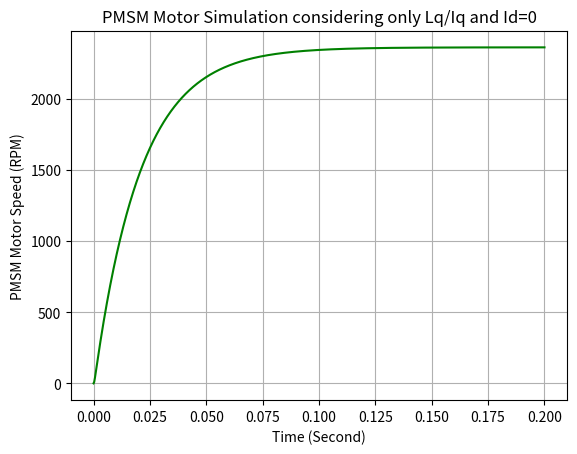
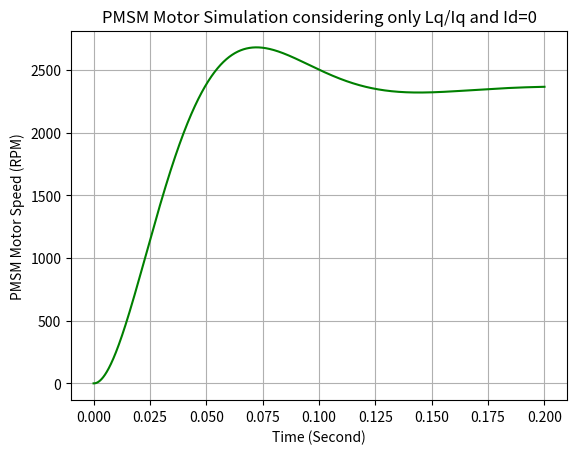

Write the Python code that produced these figures, in order.
# Import Library
import numpy as np
import matplotlib.pyplot as plt

# Motor parameters (replace with actual values)
Rs = 0.5             # Stator resistance (ohms)
Ld = 0.00015          # d-axis inductance (H)
Lq = 0.00015          # q-axis inductance (H)
J = 0.01             # Rotor inertia (kg.m^2)
B = 0.001            # Damping coefficient (N.m.s)
lambda_f = 0.1       # Flux linkage (Wb)
p = 4                # Number of pole pairs

# PMSM motor equations and solution using Eular Method
# Input :   1.  Pmsm motor state Iq and omega_m
#           2.  sampel time dt
#           3.  Vq_ref
#           4.  Load Torque Tl
# Ouput :  New Values of Iq (Q axis current) and omega_m (Motor Speed)

def pmsm_dynamics(dt,state, Vq,Tl=0):
    # State variables
    Iq, omega_m = state
    
    # Convert Mech omega to Electricl omega
    omega_e = p * omega_m

    # Calculate dq/dt and Iq
    Iq_dt = (Vq - Rs * Iq - omega_e*lambda_f) / Lq
    Iq = Iq + Iq_dt*dt

    # Calculate Electromagnetic torque
    Te = (3/2) * p * lambda_f * Iq

    # Mechanical dynamics
    domega_dt = (Te - Tl - B * omega_m) / J
    omega_m = omega_m + domega_dt*dt
    
    return [Iq,omega_m]

# Simulation parameters
t_span = 0.2  # Simulation time
dt = 1e-6  # Time step
t_eval=np.arange(0, t_span, dt)
time_len=len(t_eval)

# Initial conditions [Is, omega]
state0 = [0, 0]  

# np arrays for storing result
Iq=np.zeros(time_len) 
omega=np.zeros(time_len)

# Motor input voltage ref Vq_ref and load torque
Vq_ref=100 
Tl=1

# Calculate motor performance 
index=0
for t in t_eval[:(time_len-1)]:
    state0=pmsm_dynamics(dt,state0,Vq_ref,Tl)
    index=index+1
    Iq[index],omega[index] = state0
    

# Plot PMSM speed vs Time
plt.figure(1)
plt.plot(t_eval, omega*60/(2*np.pi), label='omega in rpm', color="g")
plt.title("PMSM Motor Simulation considering only Lq/Iq and Id=0")
plt.xlabel("Time (Second)")
plt.ylabel("PMSM Motor Speed (RPM)")
plt.grid()
plt.show()

###########################################
# Motor Performance with Increased value of Lq=0.009
Lq=0.009
Ld=0.009
state0 = [0, 0] 

# np arrays for storing result
Iq=np.zeros(time_len) 
omega=np.zeros(time_len)

# Motor input voltage ref Vq_ref and load torque
Vq_ref=100 
Tl=1

# Calculate motor performance 
index=0
for t in t_eval[:(time_len-1)]:
    state0=pmsm_dynamics(dt,state0,Vq_ref,Tl)
    index=index+1
    Iq[index],omega[index] = state0
    

# Plot PMSM speed vs Time
plt.figure(2)
plt.plot(t_eval, omega*60/(2*np.pi), label='omega in rpm', color="g")
plt.title("PMSM Motor Simulation considering only Lq/Iq and Id=0")
plt.xlabel("Time (Second)")
plt.ylabel("PMSM Motor Speed (RPM)")
plt.grid()
plt.show()